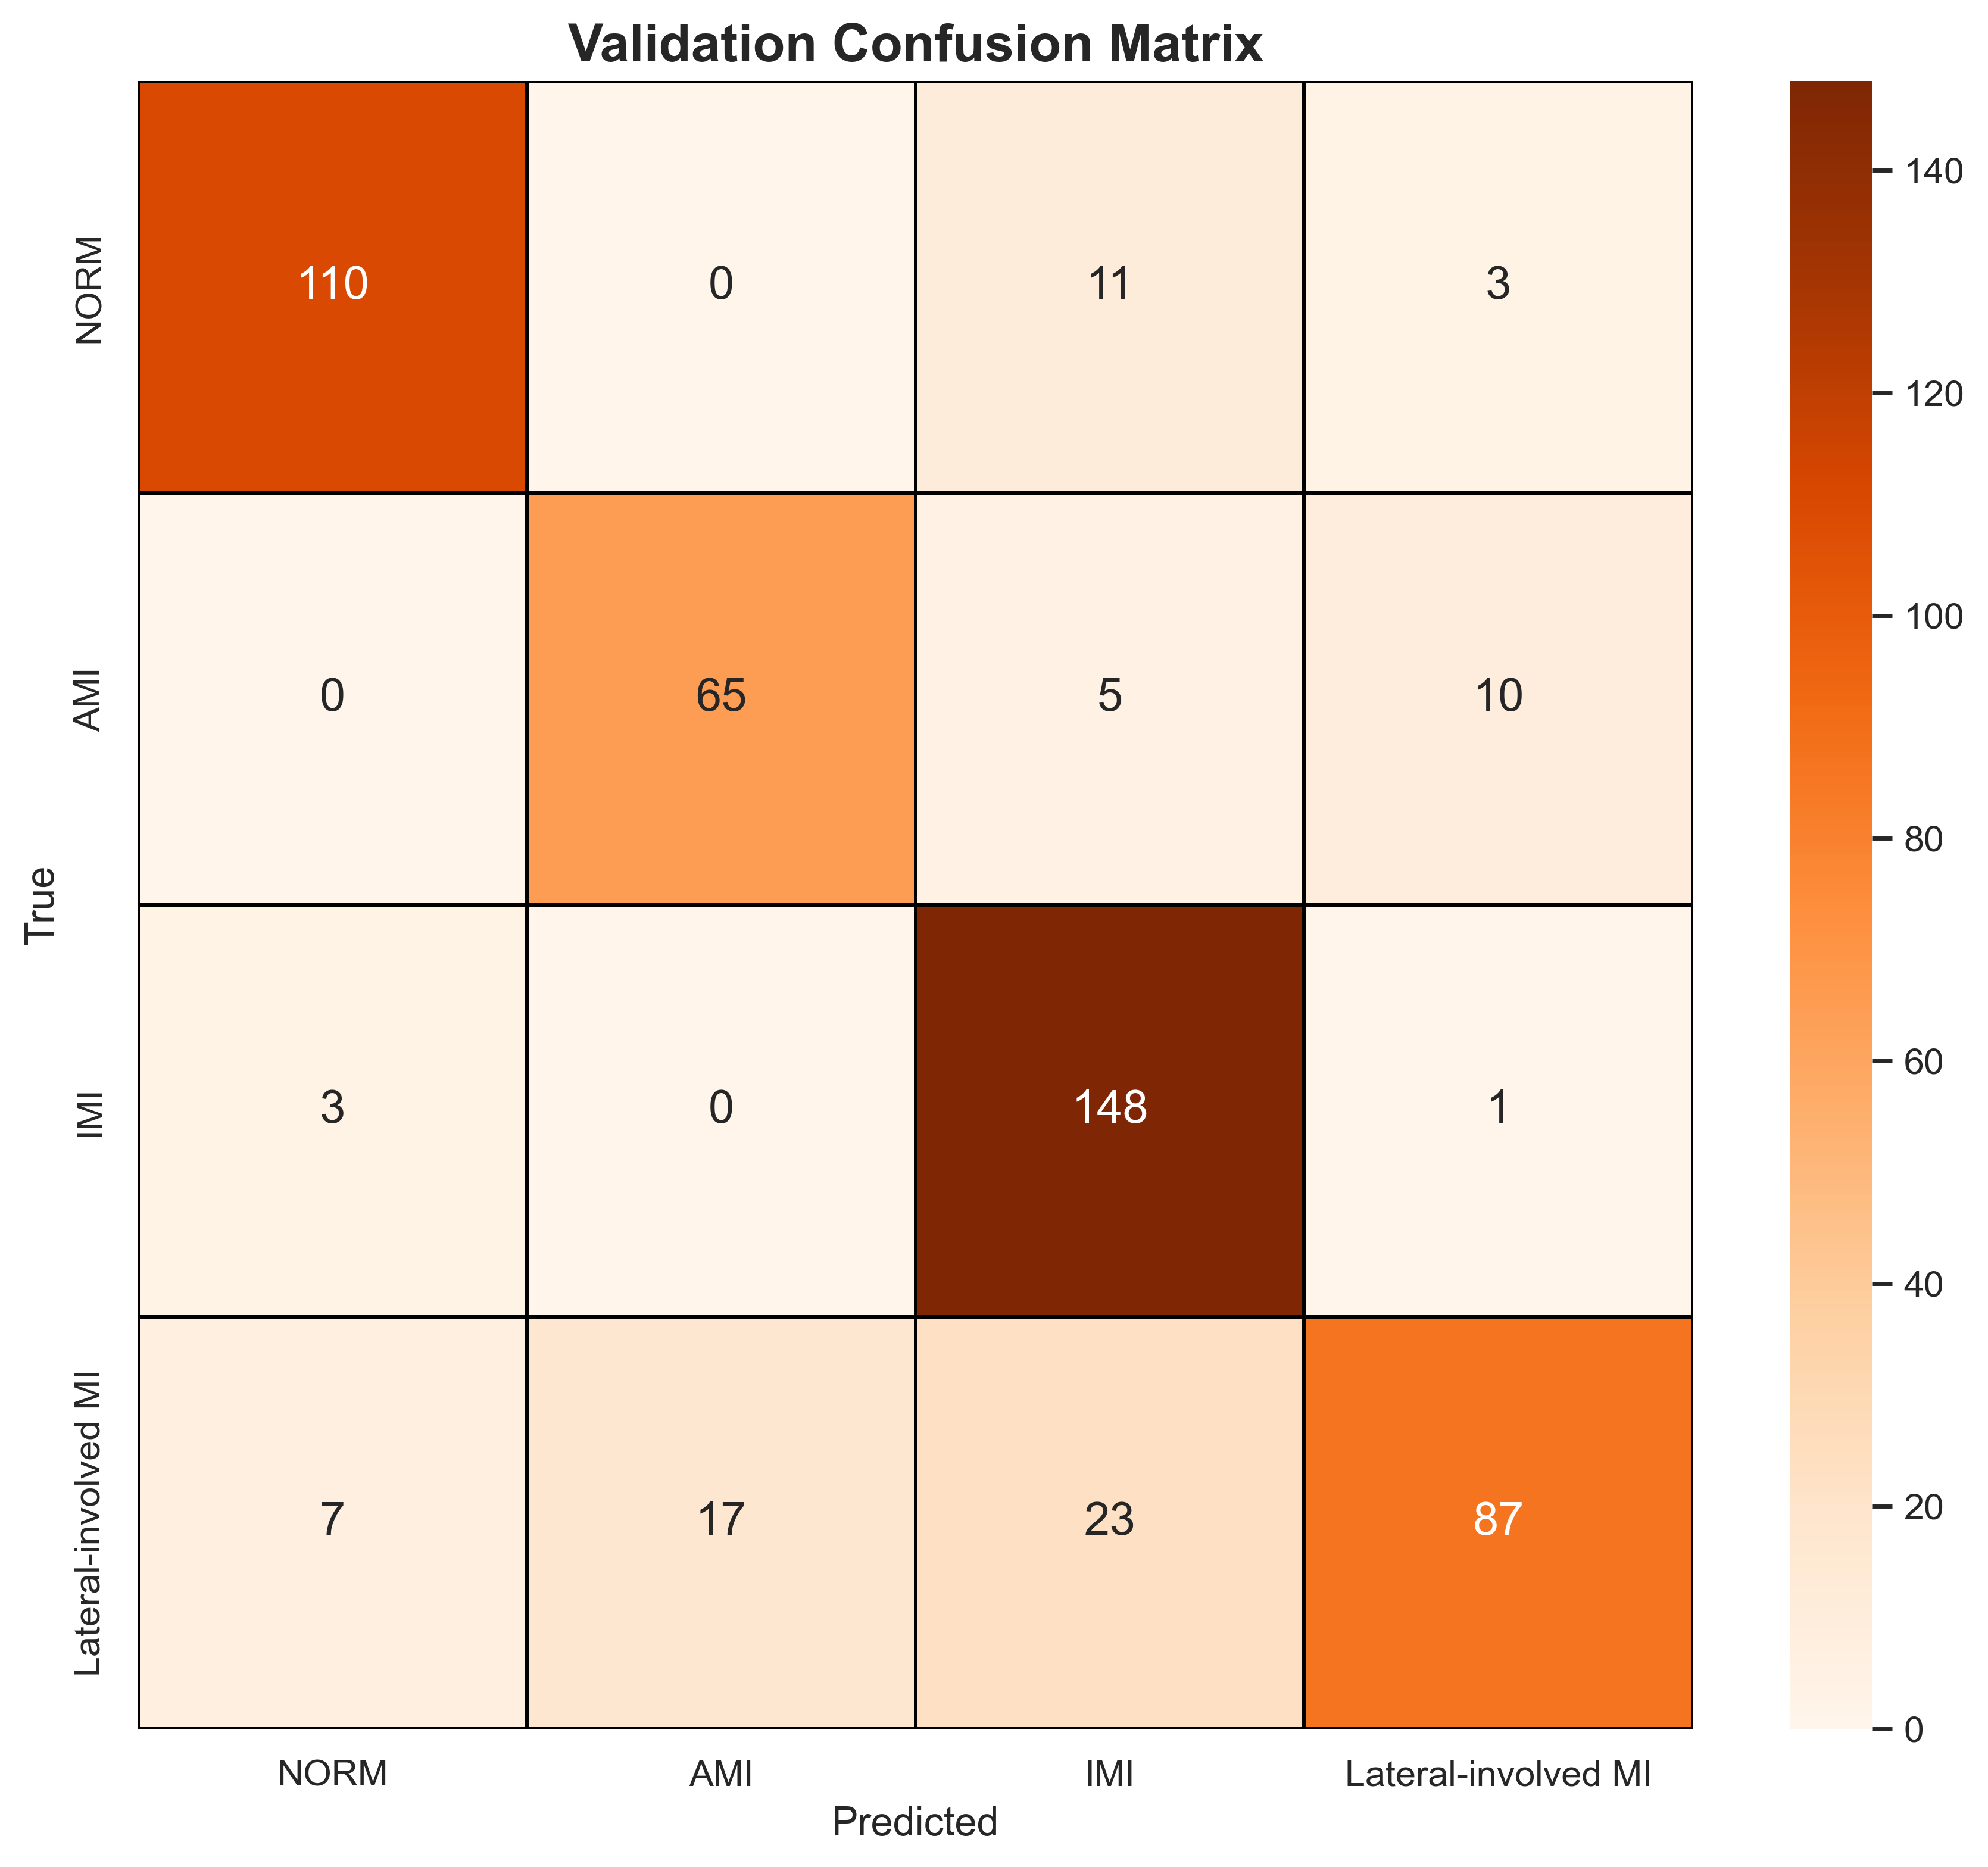

The data file committed next to this chart (first rows):
, NORM, AMI, IMI, Lateral-involved MI
NORM, 110, 0, 11, 3
AMI, 0, 65, 5, 10
IMI, 3, 0, 148, 1
Lateral-involved MI, 7, 17, 23, 87
